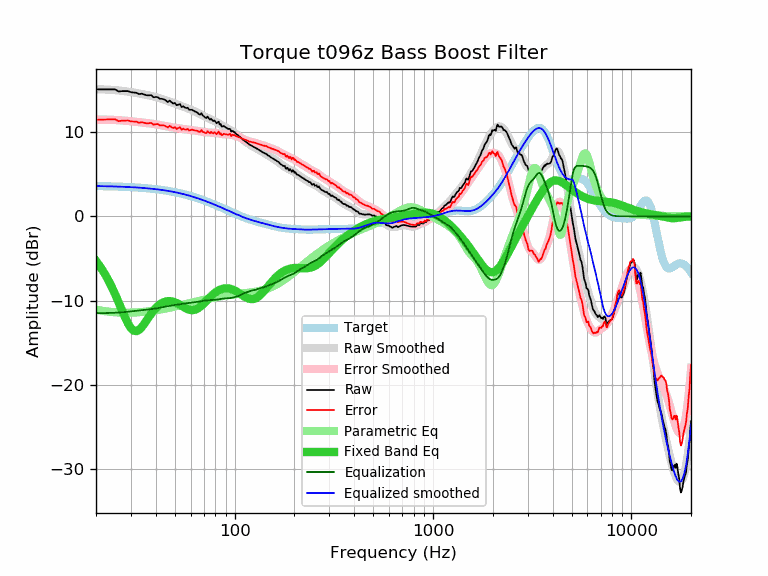

The file beside this chart, header and first rows:
frequency, raw, error, smoothed, error_smoothed, equalization, parametric_eq, equalized_raw, equalized_smoothed, target
20, 15.05, 11.46, 15.07, 11.48, -11.48, -5.28, 3.57, 3.59, 3.59
21, 15.05, 11.47, 15.06, 11.47, -11.47, -5.96, 3.58, 3.58, 3.58
22, 15.05, 11.48, 15.04, 11.47, -11.47, -6.71, 3.58, 3.57, 3.57
23, 15.05, 11.49, 15.02, 11.46, -11.46, -7.51, 3.59, 3.56, 3.56
24, 15.05, 11.50, 15.00, 11.45, -11.45, -8.36, 3.60, 3.55, 3.55
25, 15.05, 11.51, 14.97, 11.43, -11.43, -9.26, 3.62, 3.54, 3.54
26, 14.81, 11.28, 14.93, 11.40, -11.40, -10.18, 3.41, 3.53, 3.53
27, 14.85, 11.34, 14.89, 11.37, -11.37, -11.10, 3.48, 3.51, 3.51
28, 14.85, 11.35, 14.84, 11.34, -11.34, -11.96, 3.51, 3.50, 3.50
29, 14.85, 11.37, 14.79, 11.31, -11.31, -12.71, 3.54, 3.48, 3.48
30, 14.72, 11.26, 14.74, 11.27, -11.27, -13.26, 3.45, 3.46, 3.46
31, 14.69, 11.25, 14.68, 11.24, -11.24, -13.56, 3.45, 3.44, 3.44
32, 14.65, 11.23, 14.63, 11.20, -11.20, -13.62, 3.45, 3.42, 3.42
33, 14.49, 11.09, 14.57, 11.17, -11.17, -13.45, 3.32, 3.40, 3.40
34, 14.55, 11.17, 14.51, 11.13, -11.13, -13.14, 3.42, 3.38, 3.38
35, 14.45, 11.09, 14.46, 11.10, -11.10, -12.75, 3.35, 3.36, 3.36
36, 14.36, 11.03, 14.40, 11.06, -11.06, -12.32, 3.30, 3.33, 3.33
37, 14.35, 11.04, 14.34, 11.03, -11.03, -11.91, 3.32, 3.31, 3.31
38, 14.37, 11.09, 14.27, 10.99, -10.99, -11.53, 3.38, 3.28, 3.28
39, 14.12, 10.87, 14.21, 10.96, -10.96, -11.18, 3.16, 3.25, 3.25
40, 14.15, 10.93, 14.14, 10.92, -10.92, -10.89, 3.23, 3.22, 3.22
41, 14.13, 10.94, 14.07, 10.88, -10.88, -10.64, 3.25, 3.19, 3.19
42, 13.93, 10.77, 13.99, 10.83, -10.83, -10.44, 3.10, 3.16, 3.16
43, 13.94, 10.81, 13.91, 10.79, -10.79, -10.28, 3.15, 3.13, 3.13
44, 13.87, 10.78, 13.84, 10.74, -10.74, -10.17, 3.13, 3.09, 3.09
45, 13.74, 10.68, 13.76, 10.70, -10.70, -10.09, 3.04, 3.06, 3.06
46, 13.56, 10.54, 13.68, 10.65, -10.65, -10.05, 2.91, 3.02, 3.02
47, 13.72, 10.73, 13.60, 10.61, -10.61, -10.05, 3.11, 2.99, 2.99
48, 13.54, 10.59, 13.52, 10.57, -10.57, -10.07, 2.97, 2.95, 2.95
49, 13.37, 10.46, 13.45, 10.54, -10.54, -10.12, 2.83, 2.91, 2.91
50, 13.44, 10.57, 13.37, 10.50, -10.50, -10.19, 2.94, 2.87, 2.87
51, 13.18, 10.36, 13.30, 10.47, -10.47, -10.28, 2.71, 2.82, 2.82
52, 13.24, 10.46, 13.22, 10.44, -10.44, -10.38, 2.80, 2.78, 2.78
53, 13.31, 10.57, 13.15, 10.41, -10.41, -10.49, 2.90, 2.74, 2.74
54, 12.96, 10.27, 13.08, 10.39, -10.39, -10.61, 2.57, 2.69, 2.69
55, 13.05, 10.40, 13.01, 10.36, -10.36, -10.72, 2.69, 2.65, 2.65
56, 12.91, 10.31, 12.94, 10.34, -10.34, -10.83, 2.57, 2.60, 2.60
57, 12.84, 10.29, 12.87, 10.31, -10.31, -10.92, 2.53, 2.55, 2.55
58, 12.88, 10.37, 12.80, 10.29, -10.29, -11.01, 2.59, 2.51, 2.51
59, 12.64, 10.18, 12.73, 10.27, -10.27, -11.07, 2.37, 2.46, 2.46
60, 12.64, 10.23, 12.66, 10.25, -10.25, -11.11, 2.39, 2.41, 2.41
61, 12.64, 10.28, 12.59, 10.23, -10.23, -11.12, 2.41, 2.36, 2.36
62, 12.53, 10.22, 12.51, 10.20, -10.20, -11.11, 2.33, 2.31, 2.31
63, 12.44, 10.18, 12.44, 10.18, -10.18, -11.08, 2.26, 2.26, 2.26
64, 12.38, 10.17, 12.36, 10.16, -10.16, -11.02, 2.22, 2.21, 2.21
65, 12.28, 10.13, 12.28, 10.13, -10.13, -10.94, 2.15, 2.15, 2.15
66, 12.12, 10.02, 12.20, 10.10, -10.10, -10.84, 2.02, 2.10, 2.10
67, 12.07, 10.02, 12.12, 10.07, -10.07, -10.72, 2.00, 2.05, 2.05
68, 12.23, 10.24, 12.04, 10.05, -10.05, -10.60, 2.18, 1.99, 1.99
69, 11.95, 10.01, 11.96, 10.02, -10.02, -10.46, 1.93, 1.94, 1.94
70, 11.87, 9.98, 11.89, 10.00, -10.00, -10.31, 1.87, 1.89, 1.89
71, 11.72, 9.89, 11.82, 9.98, -9.98, -10.17, 1.74, 1.83, 1.83
72, 11.66, 9.88, 11.75, 9.97, -9.97, -10.02, 1.69, 1.78, 1.78
73, 11.83, 10.10, 11.68, 9.96, -9.96, -9.87, 1.87, 1.73, 1.73
74, 11.63, 9.96, 11.62, 9.94, -9.94, -9.73, 1.69, 1.67, 1.67
75, 11.47, 9.85, 11.55, 9.94, -9.94, -9.59, 1.53, 1.62, 1.62
76, 11.58, 10.02, 11.49, 9.93, -9.93, -9.46, 1.65, 1.56, 1.56
77, 11.41, 9.90, 11.43, 9.92, -9.92, -9.34, 1.49, 1.51, 1.51
78, 11.29, 9.84, 11.37, 9.91, -9.91, -9.22, 1.38, 1.45, 1.45
79, 11.38, 9.98, 11.30, 9.90, -9.90, -9.11, 1.48, 1.40, 1.40
... 553 more rows
